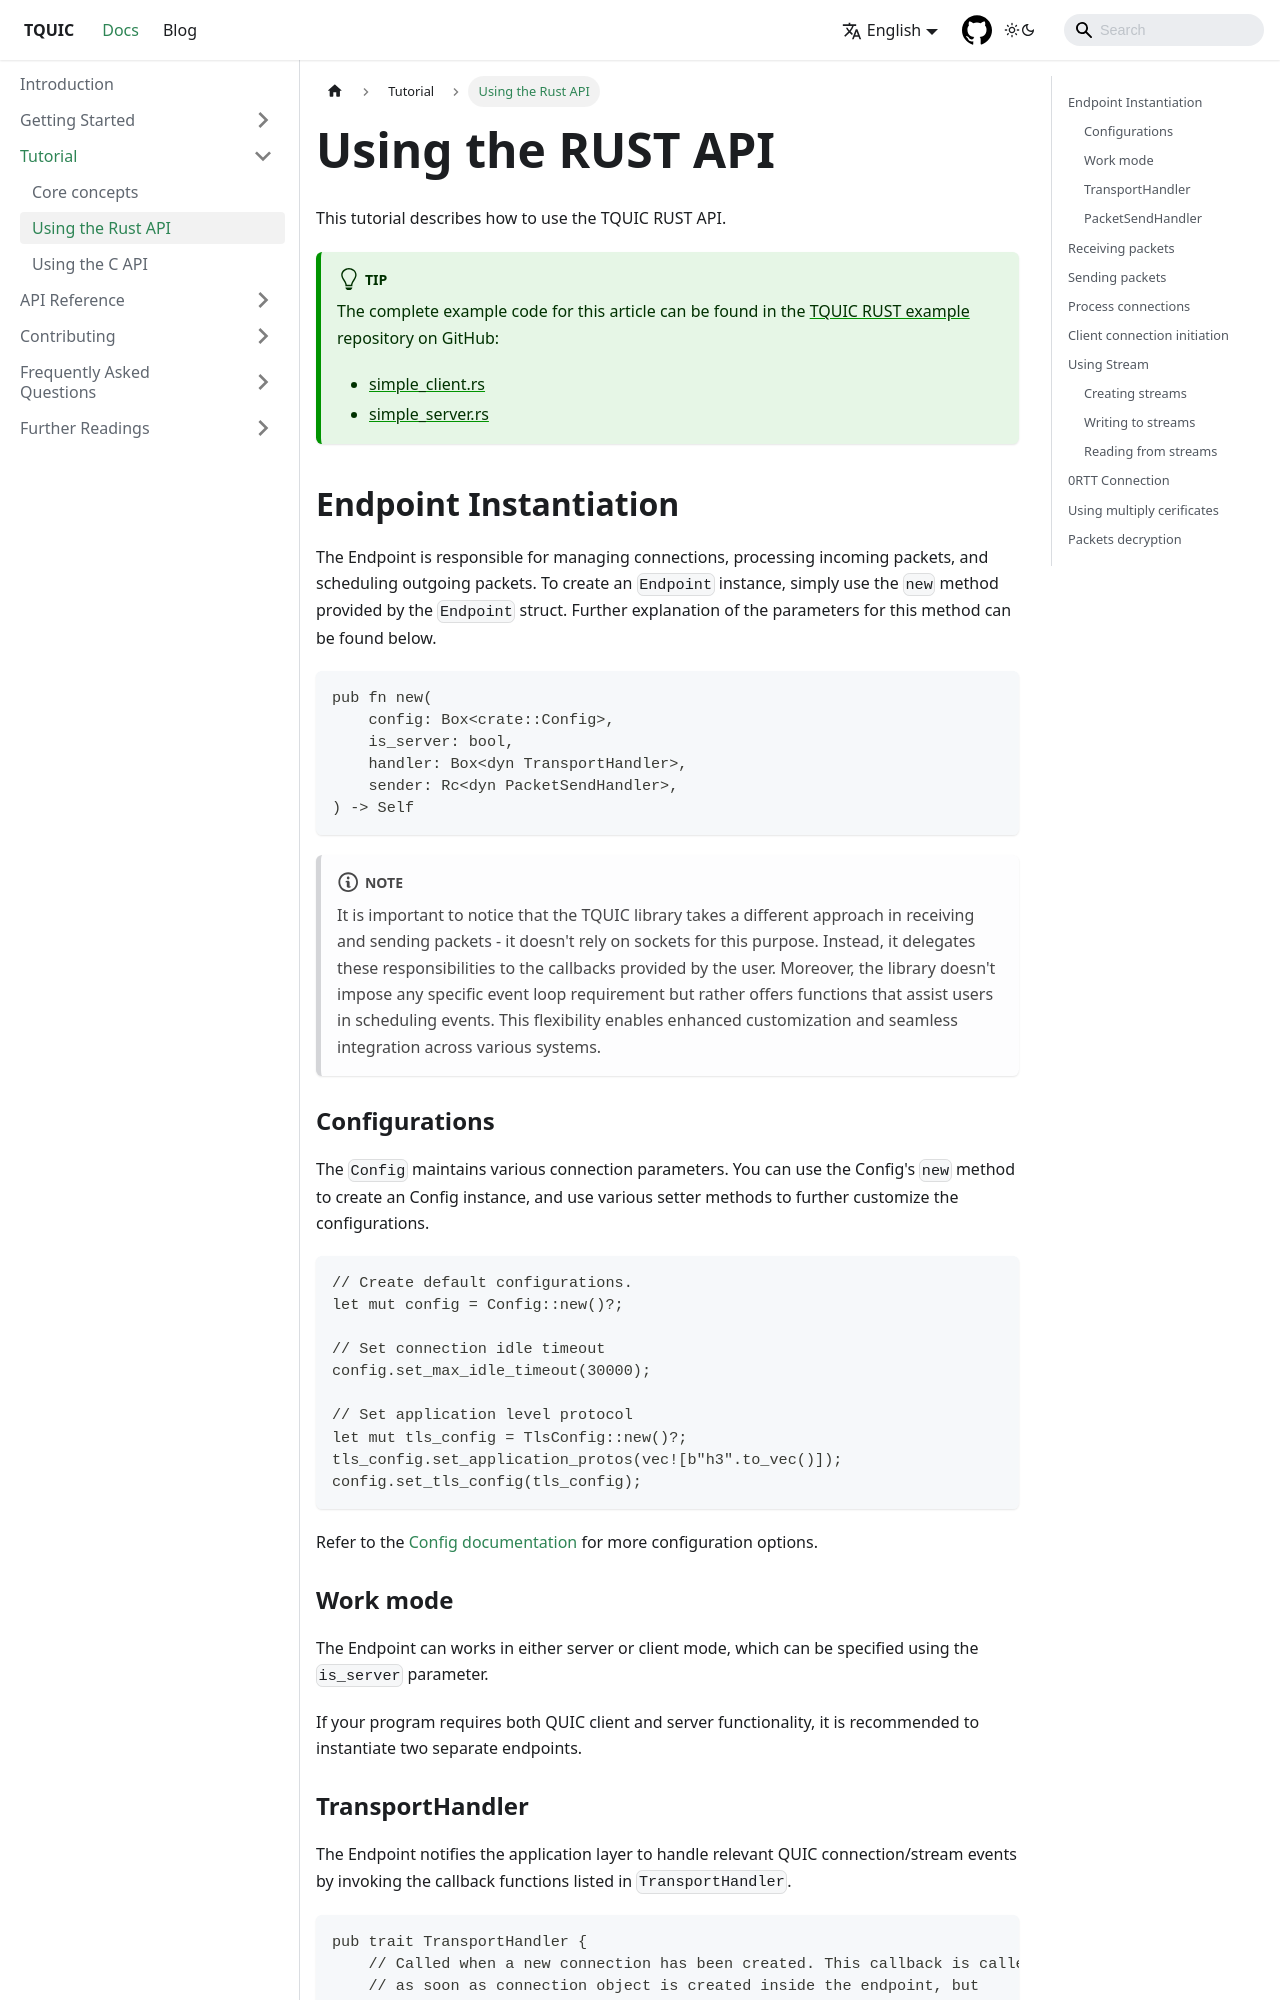

repository: tquic-group/tquic-website · page: docs/tutorial/rust/index.html · generator: docusaurus

---
title: Using the Rust API
sidebar_position: 1
---

# Using the RUST API

This tutorial describes how to use the TQUIC RUST API.

:::tip
The complete example code for this article can be found in the [TQUIC RUST example](https://github.com/tquic-group/tquic-example-rust) repository on GitHub:
* [simple_client.rs](https://github.com/tquic-group/tquic-example-rust/blob/main/src/bin/simple_client.rs)
* [simple_server.rs](https://github.com/tquic-group/tquic-example-rust/blob/main/src/bin/simple_server.rs)
:::


## Endpoint Instantiation

The Endpoint is responsible for managing connections, processing incoming packets, and scheduling outgoing packets.
To create an `Endpoint` instance, simply use the `new` method provided by the `Endpoint` struct. Further explanation of the parameters for this method can be found below.

```rust
pub fn new(
    config: Box<crate::Config>,
    is_server: bool,
    handler: Box<dyn TransportHandler>,
    sender: Rc<dyn PacketSendHandler>,
) -> Self
```

:::note
It is important to notice that the TQUIC library takes a different approach in receiving and sending packets - it doesn't rely on sockets for this purpose. Instead, it delegates these responsibilities to the callbacks provided by the user. Moreover, the library doesn't impose any specific event loop requirement but rather offers functions that assist users in scheduling events. This flexibility enables enhanced customization and seamless integration across various systems.
:::


### Configurations
The `Config` maintains various connection parameters. You can use the Config's `new` method to create an Config instance, and use various setter methods to further customize the configurations.

```rust
// Create default configurations.
let mut config = Config::new()?;

// Set connection idle timeout
config.set_max_idle_timeout(30000);

// Set application level protocol 
let mut tls_config = TlsConfig::new()?;
tls_config.set_application_protos(vec![b"h3".to_vec()]);
config.set_tls_config(tls_config);
```
Refer to the [Config documentation](https://docs.rs/tquic/latest/tquic/struct.Config.html) for more configuration options.


### Work mode 

The Endpoint can works in either server or client mode, which can be specified using the `is_server` parameter.

If your program requires both QUIC client and server functionality, it is recommended to instantiate two separate endpoints.
